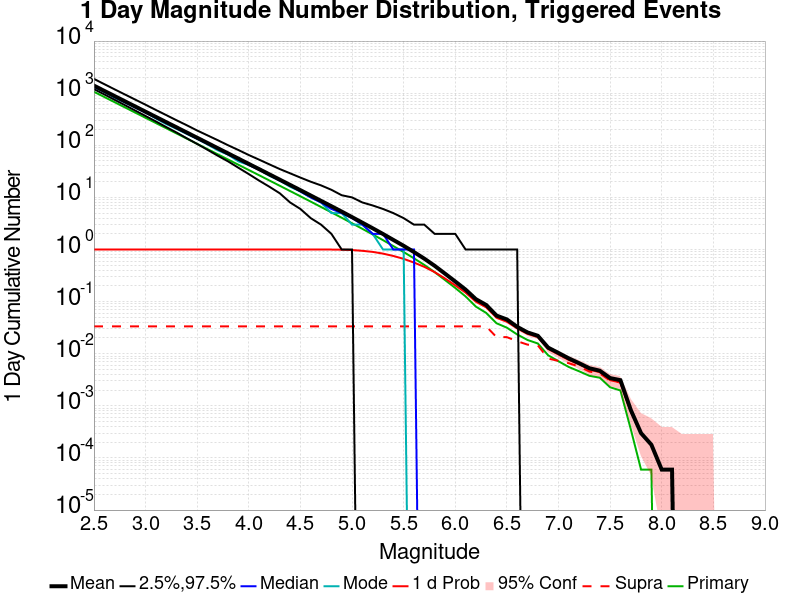

Data behind this chart, as committed beside it:
Mag, Mean, 2.5 %ile, 97.5 %ile, Median, Mode, 1 d Probability, 1 d Supra-Seis Prob, Primary Aftershocks Mean
2.5, 1395, 1198, 1879, 1337, 1320, 1.0, 0.03354, 1064
2.6, 1108, 947.0, 1491, 1063, 1052, 1.0, 0.03354, 845.2
2.7, 880.1, 747.0, 1185, 845.0, 819.0, 1.0, 0.03354, 671.3
2.8, 699.1, 590.0, 944.0, 671.0, 664.0, 1.0, 0.03354, 533.3
2.9, 555.3, 464.0, 753.0, 533.0, 529.0, 1.0, 0.03354, 423.6
3.0, 441, 365.0, 600.0, 424.0, 426.0, 1.0, 0.03354, 336.5
3.1, 350.3, 287.0, 476.0, 337.0, 327.0, 1.0, 0.03354, 267.3
3.2, 278.2, 224.0, 380.0, 268.0, 255.0, 1.0, 0.03354, 212.3
3.3, 221, 176.0, 302.0, 213.0, 207.0, 1.0, 0.03354, 168.6
3.4, 175.6, 136.0, 242.0, 169.0, 165.0, 1.0, 0.03354, 134
3.5, 139.5, 106.0, 192.0, 134.0, 133.0, 1.0, 0.03354, 106.4
3.6, 110.7, 82.0, 155.0, 107.0, 104.0, 1.0, 0.03354, 84.48
3.7, 87.86, 63.0, 125.0, 85.0, 80.0, 1.0, 0.03354, 67.04
3.8, 69.74, 49.0, 100.0, 67.0, 66.0, 1.0, 0.03354, 53.2
3.9, 55.35, 37.0, 81.0, 53.0, 49.0, 1.0, 0.03354, 42.24
4.0, 43.93, 28.0, 65.0, 42.0, 42.0, 1.0, 0.03354, 33.51
4.1, 34.89, 21.0, 53.0, 34.0, 34.0, 1.0, 0.03354, 26.62
4.2, 27.65, 16.0, 43.0, 27.0, 26.0, 1.0, 0.03354, 21.1
4.3, 21.92, 12.0, 35.0, 21.0, 21.0, 1.0, 0.03354, 16.73
4.4, 17.36, 8.0, 29.0, 17.0, 16.0, 1.0, 0.03354, 13.25
4.5, 13.76, 6.0, 24.0, 13.0, 13.0, 1.0, 0.03354, 10.5
4.6, 10.87, 4.0, 20.0, 10.0, 10.0, 0.9999, 0.03354, 8.3
4.7, 8.576, 3.0, 17.0, 8.0, 8.0, 0.9993, 0.03354, 6.542
4.8, 6.778, 2.0, 14.0, 6.0, 5.0, 0.9978, 0.03354, 5.164
4.9, 5.343, 1.0, 11.0, 5.0, 5.0, 0.9908, 0.03354, 4.069
5.0, 4.187, 1.0, 10.0, 4.0, 3.0, 0.9763, 0.03354, 3.188
5.1, 3.273, 0.0, 8.0, 3.0, 3.0, 0.944, 0.03354, 2.495
5.2, 2.557, 0.0, 7.0, 2.0, 2.0, 0.9, 0.03354, 1.946
5.3, 1.985, 0.0, 6.0, 2.0, 1.0, 0.8341, 0.03354, 1.513
5.4, 1.528, 0.0, 5.0, 1.0, 1.0, 0.7519, 0.03354, 1.164
5.5, 1.178, 0.0, 4.0, 1.0, 1.0, 0.6622, 0.03354, 0.8942
5.6, 0.8934, 0.0, 3.0, 1.0, 0.0, 0.5614, 0.03354, 0.6774
5.7, 0.6681, 0.0, 3.0, 0.0, 0.0, 0.4651, 0.03354, 0.5067
5.8, 0.4874, 0.0, 2.0, 0.0, 0.0, 0.3687, 0.03354, 0.3684
5.9, 0.3451, 0.0, 2.0, 0.0, 0.0, 0.2786, 0.03354, 0.2602
6.0, 0.2433, 0.0, 2.0, 0.0, 0.0, 0.2055, 0.03354, 0.1829
6.1, 0.1702, 0.0, 1.0, 0.0, 0.0, 0.1488, 0.03348, 0.1258
6.2, 0.1114, 0.0, 1.0, 0.0, 0.0, 0.09959, 0.03348, 0.08016
6.3, 0.08614, 0.0, 1.0, 0.0, 0.0, 0.07759, 0.03348, 0.06068
6.4, 0.05392, 0.0, 1.0, 0.0, 0.0, 0.04902, 0.0208, 0.03844
6.5, 0.04549, 0.0, 1.0, 0.0, 0.0, 0.04113, 0.0208, 0.03162
6.6, 0.03282, 0.0, 1.0, 0.0, 0.0, 0.03079, 0.0174, 0.02343
6.7, 0.02565, 0.0, 0.0, 0.0, 0.0, 0.02409, 0.01495, 0.01835
6.8, 0.02212, 0.0, 0.0, 0.0, 0.0, 0.02092, 0.01447, 0.01572
6.9, 0.01309, 0.0, 0.0, 0.0, 0.0, 0.01237, 0.00807, 0.009326
7.0, 0.01034, 0.0, 0.0, 0.0, 0.0, 0.009684, 0.007293, 0.007174
7.1, 0.00813, 0.0, 0.0, 0.0, 0.0, 0.007592, 0.006576, 0.00556
7.2, 0.006576, 0.0, 0.0, 0.0, 0.0, 0.006277, 0.005679, 0.004603
7.3, 0.005261, 0.0, 0.0, 0.0, 0.0, 0.004962, 0.004543, 0.003766
7.4, 0.004723, 0.0, 0.0, 0.0, 0.0, 0.004424, 0.004185, 0.003467
7.5, 0.003407, 0.0, 0.0, 0.0, 0.0, 0.003109, 0.003049, 0.002272
7.6, 0.003109, 0.0, 0.0, 0.0, 0.0, 0.00281, 0.00281, 0.001973
7.7, 8.369201E-4, 0.0, 0.0, 0.0, 0.0, 7.7714014E-4, 7.7714014E-4, 3.5868006E-4
7.8, 2.9890003E-4, 0.0, 0.0, 0.0, 0.0, 2.9890003E-4, 2.9890003E-4, 5.978001E-5
7.9, 1.7934003E-4, 0.0, 0.0, 0.0, 0.0, 1.7934003E-4, 1.7934003E-4, 5.978001E-5
8.0, 5.978001E-5, 0.0, 0.0, 0.0, 0.0, 5.978001E-5, 5.978001E-5, 0.0
8.1, 5.978001E-5, 0.0, 0.0, 0.0, 0.0, 5.978001E-5, 5.978001E-5, 0.0
8.2, 0.0, 0.0, 0.0, 0.0, 0.0, 0.0, 0.0, 0.0
8.3, 0.0, 0.0, 0.0, 0.0, 0.0, 0.0, 0.0, 0.0
8.4, 0.0, 0.0, 0.0, 0.0, 0.0, 0.0, 0.0, 0.0
... 6 more rows
